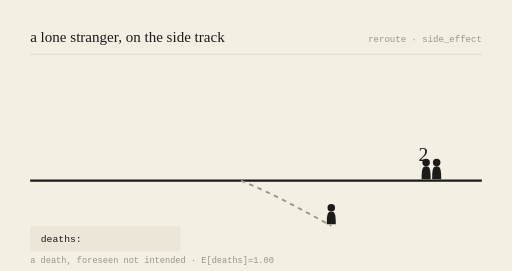
t = 0.00 s
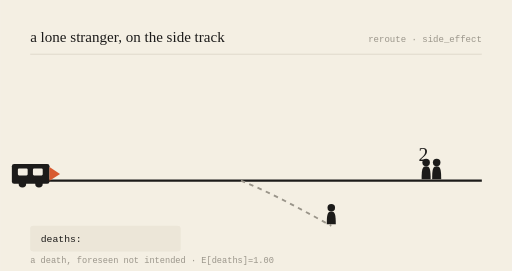
t = 0.78 s
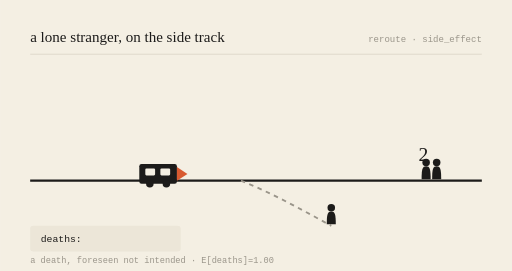
t = 2.16 s
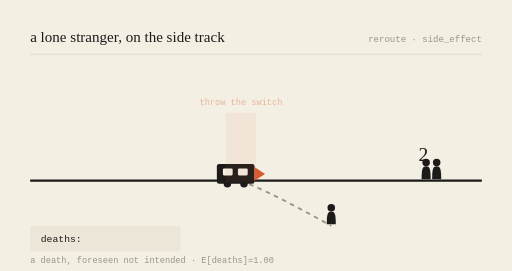
t = 3.00 s
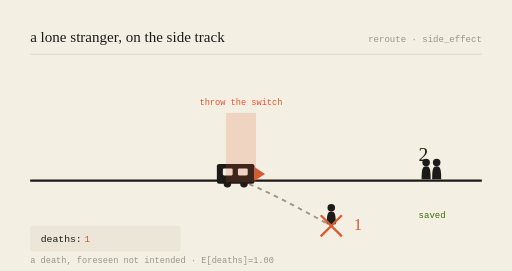
t = 3.99 s
t = 5.00 s: frame unchanged from t = 3.99 s, image omitted

The animated SVG that drew these frames (rendered in a browser with its animation timeline set to each time). Animation: 6 SMIL elements (animate=5,animateTransform=1); one cycle of 6.00 s, repeats indefinitely.

<svg viewBox="0 0 680 360" xmlns="http://www.w3.org/2000/svg" role="img" aria-labelledby="t-gen-20260707">
<title id="t-gen-20260707">a lone stranger, on the side track — animated</title>
<rect width="680" height="360" fill="#F4EFE3"/>
<text x="40" y="56" font-family="var(--font-serif), Georgia, serif" font-size="20" fill="#1c1b1a">a lone stranger, on the side track</text>
<text x="640" y="56" text-anchor="end" font-family="monospace" font-size="12" fill="#9a958a">reroute · side_effect</text>
<line x1="40" y1="72" x2="640" y2="72" stroke="#d8d2c4" stroke-width="1"/>

<line x1="40" y1="240" x2="640" y2="240" stroke="#1c1b1a" stroke-width="3"/>
<path d="M320,240 C 360,256 400,278 440,300" stroke="#9a958a" stroke-width="2.5" fill="none" stroke-dasharray="6 6"/>

<g transform="translate(566,240) scale(1)" fill="#1c1b1a"><circle cx="0" cy="-24" r="5"/><path d="M0,-19 C-5,-19 -6,-15 -6,-2 L6,-2 C6,-15 5,-19 0,-19 Z"/></g><g transform="translate(580,240) scale(1)" fill="#1c1b1a"><circle cx="0" cy="-24" r="5"/><path d="M0,-19 C-5,-19 -6,-15 -6,-2 L6,-2 C6,-15 5,-19 0,-19 Z"/></g>
<text x="556" y="214" font-family="var(--font-serif), Georgia, serif" font-size="26" fill="#1c1b1a">2</text>
<g opacity="0"><text x="556" y="290" font-family="monospace" font-size="12" fill="#3B6D11">saved</text><animate attributeName="opacity" values="0;0;1;1;0" keyTimes="0;0.52;0.57;0.92;1" dur="6s" repeatCount="indefinite"/></g>

<g transform="translate(440,300) scale(1)" fill="#1c1b1a"><circle cx="0" cy="-24" r="5"/><path d="M0,-19 C-5,-19 -6,-15 -6,-2 L6,-2 C6,-15 5,-19 0,-19 Z"/></g>
<g opacity="0"><line x1="426" y1="286" x2="454" y2="314" stroke="#D85A30" stroke-width="3"/><line x1="454" y1="286" x2="426" y2="314" stroke="#D85A30" stroke-width="3"/><animate attributeName="opacity" values="0;0;1;1;0" keyTimes="0;0.5;0.55;0.95;1" dur="6s" repeatCount="indefinite"/></g>
<text x="470" y="306" font-family="var(--font-serif), Georgia, serif" font-size="22" fill="#D85A30" opacity="0">1<animate attributeName="opacity" values="0;0;1;1;0" keyTimes="0;0.52;0.57;0.95;1" dur="6s" repeatCount="indefinite"/></text>

<g><animateTransform attributeName="transform" type="translate" values="-150,0;218,0;218,0;218,0;-150,0" keyTimes="0;0.5;0.55;0.9;1" dur="6s" repeatCount="indefinite"/>
<rect x="70" y="218" width="50" height="26" rx="3" fill="#1c1b1a"/>
<rect x="78" y="224" width="13" height="9" rx="1.5" fill="#F4EFE3"/>
<rect x="98" y="224" width="13" height="9" rx="1.5" fill="#F4EFE3"/>
<circle cx="84" cy="244" r="5" fill="#1c1b1a"/><circle cx="106" cy="244" r="5" fill="#1c1b1a"/>
<path d="M120,222 L134,231 L120,240 Z" fill="#D85A30"/></g>

<g opacity="0"><rect x="300" y="150" width="40" height="92" fill="#D85A30" opacity="0.18"/><text x="320" y="140" text-anchor="middle" font-family="monospace" font-size="11.5" fill="#D85A30">throw the switch</text><animate attributeName="opacity" values="0;0;1;1;0" keyTimes="0;0.48;0.53;0.9;1" dur="6s" repeatCount="indefinite"/></g>

<rect x="40" y="300" width="200" height="34" rx="4" fill="#ece6d8"/>
<text x="54" y="322" font-family="monospace" font-size="13" fill="#1c1b1a">deaths: </text>
<text x="112" y="322" font-family="monospace" font-size="13" fill="#D85A30" opacity="0">1<animate attributeName="opacity" values="0;0;1;1;0" keyTimes="0;0.52;0.57;0.95;1" dur="6s" repeatCount="indefinite"/></text>
<text x="40" y="350" font-family="monospace" font-size="11.5" fill="#9a958a">a death, foreseen not intended · E[deaths]=1.00</text>
</svg>
